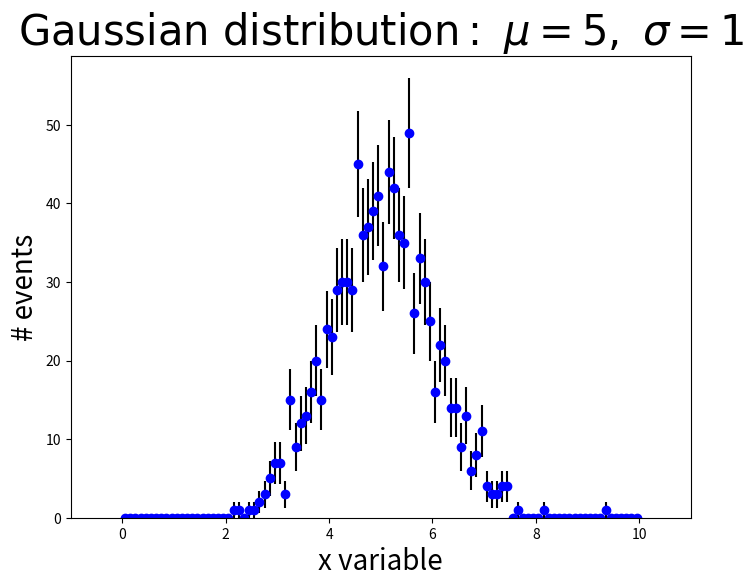

Write Python code to recreate this figure.
#!/usr/bin/env python

################################################################################
# Make a histogram and plot it on a figure (TCanvas).
################################################################################

################################################################################
# Import the standard libraries in the accepted fashion.
################################################################################
from math import *
import numpy as np
import matplotlib.pyplot as plt
import matplotlib.mlab as mlab

################################################################################
# main
################################################################################
def main():
    
    ############################################################################
    # Make a figure on which to plot stuff.
    # This would be the same as making a TCanvas object.
    ############################################################################
    fig1 = plt.figure(figsize=(8,6),dpi=100,facecolor='w',edgecolor='k')

    ############################################################################
    # Now divide of the figure as if we were making a bunch of TPad objects.
    # These are called ``subplots".
    #
    # Usage is XYZ: X=how many rows to divide.
    #               Y=how many columns to divide.
    #               Z=which plot to plot based on the first being '1'.
    # So '111' is just one plot on the main figure.
    ############################################################################
    subplot = fig1.add_subplot(1,1,1)

    ############################################################################
    # Generate values drawn from a normal (Gaussian) distribution.
    ############################################################################
    mean = 5.0
    sigma = 1.0
    values = np.random.normal(mean,sigma,1000)

    ############################################################################
    # Histogram of the data.
    # Note that we histogram by calling a member function of the subplot.
    #
    # The return values in this example are:
    #
    # nentries_per_bin: The number of entries in each bin of the historam.
    #                   This is just a list of integers.
    #
    # bins_edges: This is a list of floats that contains the low-edge of the 
    #             bins, plus one more entry for the high-edge of the 
    #             highest bin.
    #
    # patches: This is a list of the graphics objects (I think) that make up 
    #          the histogram.
    #       
    ############################################################################
    nentries_per_bin, bin_edges, patches = subplot.hist(values,bins=100,
            range=(0.0,10.0),alpha=0.0) # Make histogram transparent.

    # Create an errorbar plot using the info from the histogram.
    bin_width = bin_edges[1] - bin_edges[0] # Assumes evenly spaced bins.
    xpts = bin_edges[0:-1] + bin_width/2.0 # Get the bin centers and leave off
                                           # the last point which is the high
                                           # side of a bin.
    ypts = nentries_per_bin
    xpts_err = bin_width/2.0 
    ypts_err = np.sqrt(nentries_per_bin) # Use np.sqrt to take square root
                                         # of an array. We'll assume Gaussian
                                         # errors here.

    subplot.errorbar(xpts, ypts, xerr=xpts_err, yerr=ypts_err,fmt='o', 
            color='blue',ecolor='black')

    ############################################################################
    # Let's format this histogram. 
    # Note that we will do this by changing the values on the subplot (Axes), 
    # not the histogram object.
    ############################################################################
    subplot.set_xlim(-1,11)
    
    subplot.set_xlabel('x variable',fontsize=20)
    subplot.set_ylabel('# events',fontsize=20)
    
    # Note that we can easily include Latex code
    subplot.set_title(r'$\mathrm{Gaussian\ distribution:}\ \mu=5,\ \sigma=1$',fontsize=30)

    # Set the number of tick marks on the x-axis.
    subplot.locator_params(nbins=8)


    # Need this command to display the figure.
    plt.show()

################################################################################
# Top-level script evironment
################################################################################
if __name__ == "__main__":
    main()
